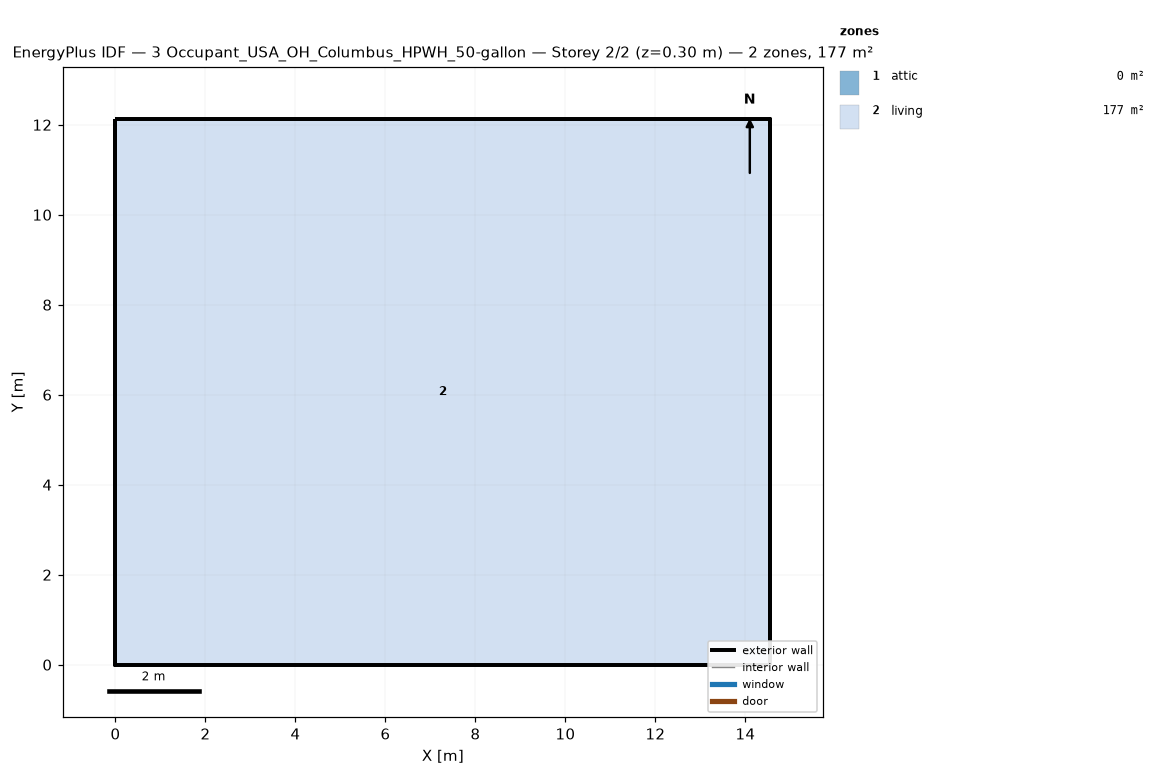
=== STOREY PLAN SPEC (per zone: floor XY polygon, exterior-wall plan segments, windows/doors) ===
zone 1: attic  (0.0 m²)
  exterior wall: (14.55, 0.00) – (14.55, 12.13) – (14.55, 6.06)  [18.2 m]
  exterior wall: (0.00, 12.13) – (0.00, 0.00) – (0.00, 6.06)  [18.2 m]
zone 2: living  (176.5 m²)
  floor: (0.00, 0.00) (0.00, 12.13) (14.55, 12.13) (14.55, 0.00)
  exterior wall: (0.00, 0.00) – (14.55, 0.00)  [14.6 m]
  exterior wall: (14.55, 0.00) – (14.55, 12.13)  [12.1 m]
  exterior wall: (14.55, 12.13) – (0.00, 12.13)  [14.6 m]
  exterior wall: (0.00, 12.13) – (0.00, 0.00)  [12.1 m]

=== DERIVED (storey summary) ===
Building: 3 Occupant_USA_OH_Columbus_HPWH_50-gallon
Storey: 2 of 2  (floor level z = 0.30 m)
Storey gross floor area: 176.5 m²
Zones on this storey: 2
  - attic: floor 0.0 m²; exterior wall 36.4 m (24.5 m²); WWR 0.0%
  - living: floor 176.5 m²; exterior wall 53.4 m (146.4 m²); WWR 0.0%
Zone adjacency: (none detected)